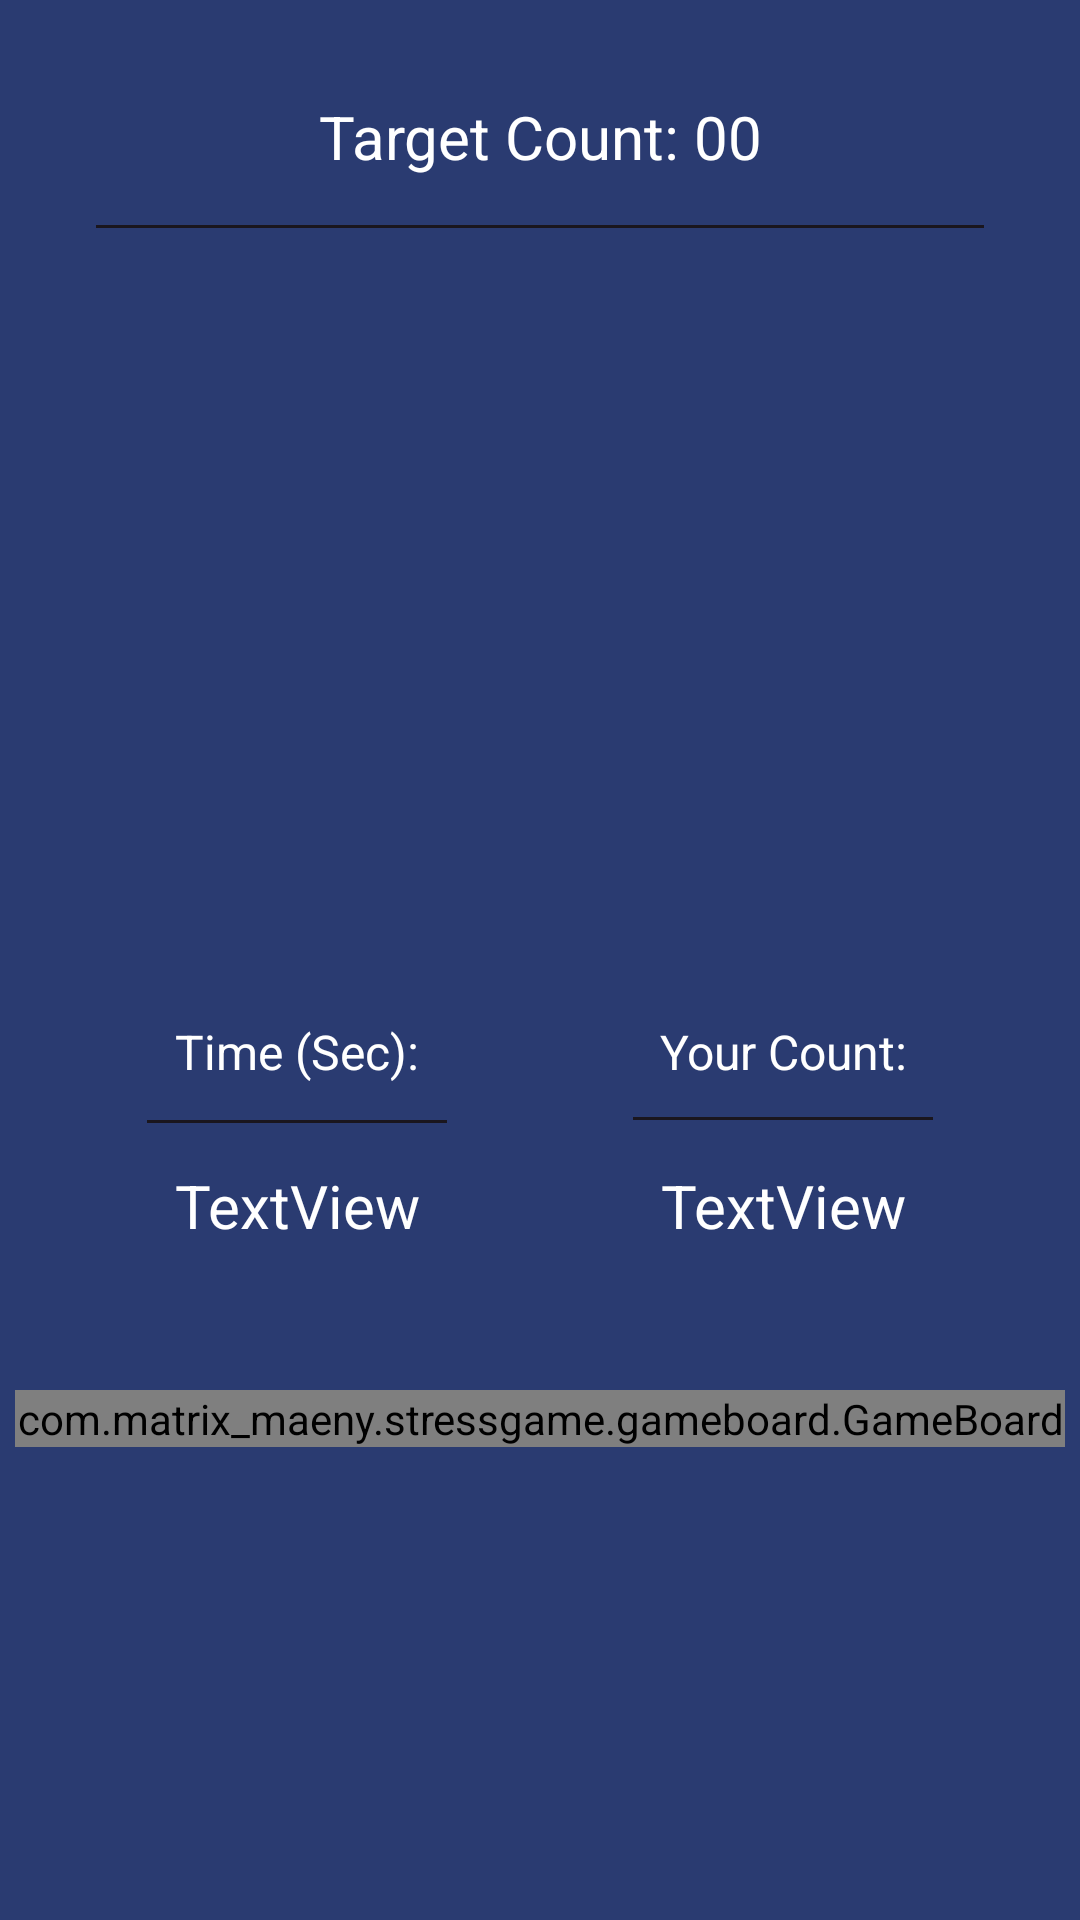

The Android layout XML behind this screen, and the referenced resources:
<!-- AndroidManifest.xml: application theme Theme.StressGame -->
<!-- res/layout/activity_game.xml -->
<?xml version="1.0" encoding="utf-8"?>
<androidx.constraintlayout.widget.ConstraintLayout xmlns:android="http://schemas.android.com/apk/res/android"
    xmlns:app="http://schemas.android.com/apk/res-auto"
    xmlns:tools="http://schemas.android.com/tools"
    android:layout_width="match_parent"
    android:layout_height="match_parent"
    android:background="#2A3B71"
    tools:context=".GameActivity">


    <com.matrix_maeny.stressgame.gameboard.GameBoard
        android:id="@+id/gameBoard"
        android:layout_width="0dp"
        android:layout_height="wrap_content"
        android:layout_margin="5dp"
        app:borderColor="#1E2025"
        app:backgroundColor="#41436A"
        app:diskClickedColor="#69AB3D"
        app:diskColor="#F57DBA"
        app:layout_constraintBottom_toBottomOf="parent"
        app:layout_constraintEnd_toEndOf="parent"
        app:layout_constraintHorizontal_bias="0.5"
        app:layout_constraintStart_toStartOf="parent"
        app:layout_constraintTop_toTopOf="parent"
        app:layout_constraintVertical_bias="0.75" />

    <TextView
        android:id="@+id/timeTv"
        android:layout_width="wrap_content"
        android:layout_height="wrap_content"
        android:layout_marginStart="50dp"
        android:layout_marginBottom="40dp"
        android:gravity="center"
        android:padding="8dp"
        android:text="TextView"
        android:textColor="@color/white"
        android:textSize="20sp"
        app:layout_constraintBottom_toTopOf="@+id/gameBoard"
        app:layout_constraintStart_toStartOf="parent" />

    <TextView
        android:id="@+id/userCountTv"
        android:layout_width="wrap_content"
        android:layout_height="wrap_content"
        android:layout_marginEnd="50dp"
        android:gravity="center"
        android:padding="8dp"
        android:text="TextView"
        android:textColor="@color/white"
        android:textSize="20sp"
        app:layout_constraintBottom_toBottomOf="@+id/timeTv"
        app:layout_constraintEnd_toEndOf="parent"
        app:layout_constraintTop_toTopOf="@+id/timeTv" />

    <TextView
        android:id="@+id/textView4"
        android:layout_width="wrap_content"
        android:layout_height="wrap_content"
        android:layout_marginBottom="16dp"
        android:gravity="center"
        android:padding="3dp"
        android:text="Time (Sec):"
        android:textColor="@color/white"
        android:textSize="16sp"
        app:layout_constraintBottom_toTopOf="@+id/timeTv"
        app:layout_constraintEnd_toEndOf="@+id/timeTv"
        app:layout_constraintHorizontal_chainStyle="spread"
        app:layout_constraintStart_toStartOf="@+id/timeTv" />

    <TextView
        android:id="@+id/textView6"
        android:layout_width="wrap_content"
        android:layout_height="wrap_content"
        android:layout_marginBottom="16dp"
        android:gravity="center"
        android:padding="3dp"
        android:text="Your Count:"
        android:textColor="@color/white"
        android:textSize="16sp"
        app:layout_constraintBottom_toTopOf="@+id/userCountTv"
        app:layout_constraintEnd_toEndOf="@+id/userCountTv"
        app:layout_constraintStart_toStartOf="@+id/userCountTv" />

    <TextView
        android:id="@+id/targetCountTv"
        android:layout_width="wrap_content"
        android:layout_height="wrap_content"
        android:layout_marginTop="32dp"
        android:gravity="center"
        android:text="Target Count: 00"
        android:textColor="@color/white"
        android:textSize="20sp"
        app:layout_constraintEnd_toEndOf="parent"
        app:layout_constraintHorizontal_bias="0.5"
        app:layout_constraintStart_toStartOf="parent"
        app:layout_constraintTop_toTopOf="parent" />

    <View
        android:id="@+id/view"
        android:layout_width="0dp"
        android:layout_height="1dp"
        android:layout_marginStart="32dp"
        android:layout_marginTop="16dp"
        android:layout_marginEnd="32dp"
        android:background="#1A161E"
        app:layout_constraintEnd_toEndOf="parent"
        app:layout_constraintHorizontal_bias="0.5"
        app:layout_constraintStart_toStartOf="parent"
        app:layout_constraintTop_toBottomOf="@+id/targetCountTv" />

    <View
        android:id="@+id/view2"
        android:layout_width="100dp"
        android:layout_height="1dp"
        android:layout_marginTop="3dp"
        android:background="#1A161E"
        app:layout_constraintBottom_toTopOf="@+id/timeTv"
        app:layout_constraintEnd_toEndOf="@+id/textView4"
        app:layout_constraintStart_toStartOf="@+id/textView4"
        app:layout_constraintTop_toBottomOf="@+id/textView4" />

    <View
        android:id="@+id/view4"
        android:layout_width="100dp"
        android:layout_height="1dp"
        android:layout_marginTop="3dp"
        android:layout_marginBottom="2dp"
        android:background="#1A161E"
        app:layout_constraintBottom_toTopOf="@+id/userCountTv"
        app:layout_constraintEnd_toEndOf="@+id/textView6"
        app:layout_constraintStart_toStartOf="@+id/textView6"
        app:layout_constraintTop_toBottomOf="@+id/textView6" />

    <ImageView
        android:id="@+id/imageView"
        android:layout_width="wrap_content"
        android:layout_height="wrap_content"
        android:elevation="10dp"
        app:layout_constraintBottom_toTopOf="@+id/gameBoard"
        app:layout_constraintEnd_toEndOf="parent"
        app:layout_constraintHorizontal_bias="0.5"
        app:layout_constraintStart_toStartOf="parent"
        app:layout_constraintTop_toBottomOf="@+id/view"
        app:srcCompat="@drawable/versus" />

</androidx.constraintlayout.widget.ConstraintLayout>
<!-- resources referenced by this layout -->
<resources>
  <color name="white">#FFFFFFFF</color>
  <style name="Theme.StressGame" parent="Theme.MaterialComponents.DayNight.DarkActionBar">
          
          <item name="colorPrimary">@color/purple_500</item>
          <item name="colorPrimaryVariant">@color/purple_700</item>
          <item name="colorOnPrimary">@color/white</item>
          
          <item name="colorSecondary">@color/teal_200</item>
          <item name="colorSecondaryVariant">@color/teal_700</item>
          <item name="colorOnSecondary">@color/black</item>
          
          <item name="android:statusBarColor">@color/status_bar_color</item>
          <item name="toolbarStyle">@style/ToolbarStyle</item>
          
      </style>
  <color name="purple_500">#FF6200EE</color>
  <color name="purple_700">#FF3700B3</color>
  <color name="teal_200">#FF03DAC5</color>
  <color name="teal_700">#FF018786</color>
  <color name="black">#FF000000</color>
  <color name="status_bar_color">#273C4C</color>
  <style name="ToolbarStyle" parent="Widget.AppCompat.Toolbar">
          <item name="android:background">@color/toolbar_color</item>
          <item name="android:elevation">15dp</item>
      </style>
  <color name="toolbar_color">#3F617A</color>
</resources>
